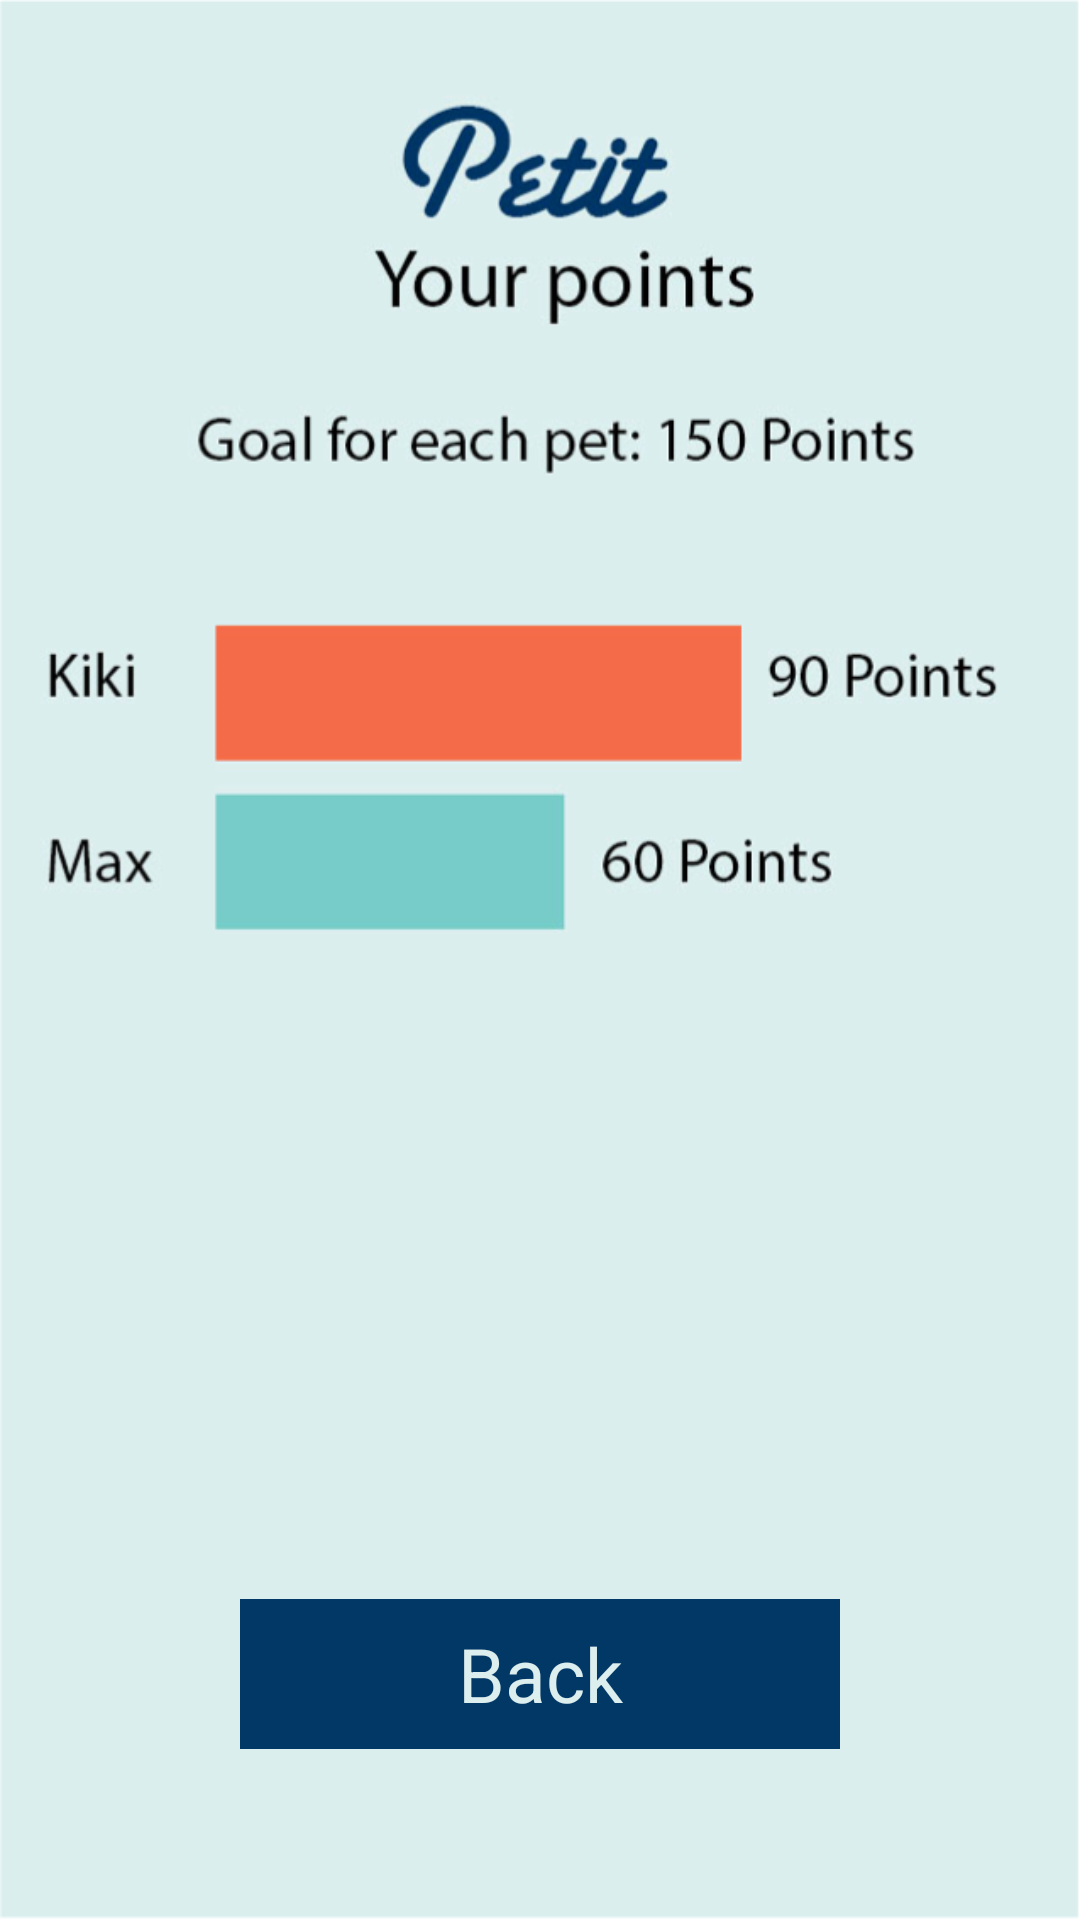

Write the Android layout XML for this screen, with the resource values it uses.
<!-- AndroidManifest.xml: application theme AppTheme -->
<!-- res/layout/check_points.xml -->
<?xml version="1.0" encoding="utf-8"?>
<RelativeLayout xmlns:android="http://schemas.android.com/apk/res/android"
    android:layout_width="match_parent"
    android:layout_height="match_parent"
    android:background="@drawable/check_point_background">
    <Button
        android:id="@+id/back_button"
        android:textSize="25dp"
        android:background="#023866"
        android:textColor="#DCEEEE"
        android:text="Back"
        android:visibility="visible"
        android:layout_width="200dp"
        android:layout_height="50dp"
        android:layout_marginBottom="57dp"
        android:layout_alignParentBottom="true"
        android:layout_centerHorizontal="true" />

</RelativeLayout>
<!-- resources referenced by this layout -->
<resources>
  <!-- drawable check_point_background: jpg bitmap (drawable-mdpi, 123736 bytes) -->
  <style name="AppTheme" parent="@android:style/Theme.Holo.Light.DarkActionBar">
          <item name="android:actionBarStyle">@style/MyTheme.ActionBarStyle</item>
      </style>
  <style name="MyTheme.ActionBarStyle" parent="@android:style/Widget.Holo.Light.ActionBar.Solid.Inverse">
          <item name="android:background">@drawable/menu</item>
          
      </style>
  <!-- drawable menu: png bitmap (drawable-xxhdpi, 6504 bytes) -->
</resources>
